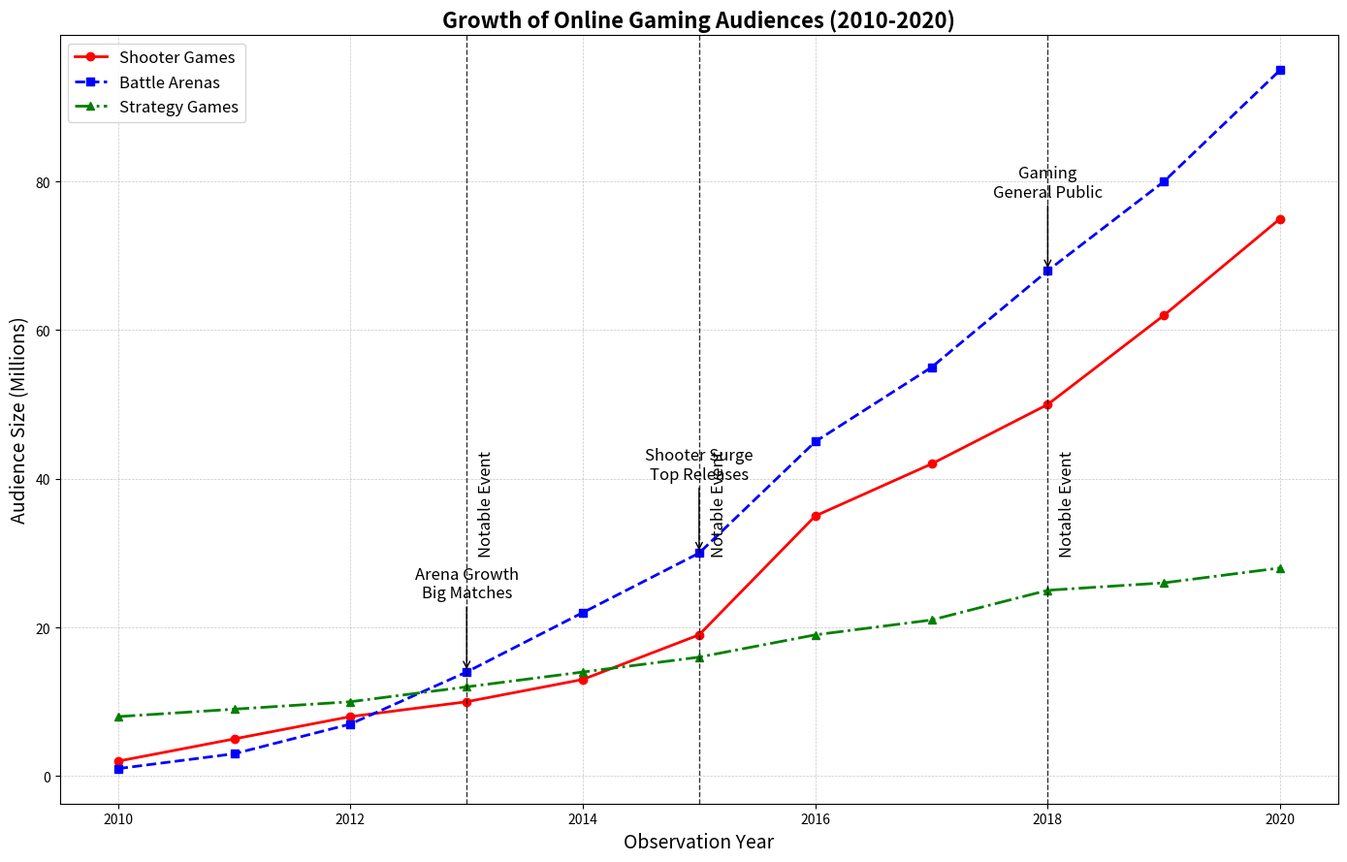

Python code for this plot:
import matplotlib.pyplot as plt
import numpy as np

# Years of observation
years = np.arange(2010, 2021)

# E-Sports viewership data (in millions)
fps_viewership = [2, 5, 8, 10, 13, 19, 35, 42, 50, 62, 75]
moba_viewership = [1, 3, 7, 14, 22, 30, 45, 55, 68, 80, 95]
rts_viewership = [8, 9, 10, 12, 14, 16, 19, 21, 25, 26, 28]

# Initialize the plot
fig, ax1 = plt.subplots(figsize=(14, 9))

# Plot the data series with different markers and line styles
ax1.plot(years, fps_viewership, color='red', linestyle='-', linewidth=2, marker='o', label='Shooter Games')
ax1.plot(years, moba_viewership, color='blue', linestyle='--', linewidth=2, marker='s', label='Battle Arenas')
ax1.plot(years, rts_viewership, color='green', linestyle='-.', linewidth=2, marker='^', label='Strategy Games')

# Customize grid and layout
ax1.grid(True, linestyle='--', linewidth=0.5, alpha=0.7)

# Set titles and labels with changes
ax1.set_title('Growth of Online Gaming Audiences (2010-2020)', fontsize=16, weight='bold')
ax1.set_xlabel('Observation Year', fontsize=14)
ax1.set_ylabel('Audience Size (Millions)', fontsize=14)

# Annotations and highlights
highlight_years = [2013, 2015, 2018]
for year in highlight_years:
    ax1.axvline(x=year, color='black', linestyle='--', linewidth=1, alpha=0.8)
    ax1.text(year + 0.1, 30, 'Notable Event', color='black', fontsize=12, rotation=90)

# Adding key event annotations with context
key_events = {
    '2013': 'Arena Growth\nBig Matches',
    '2015': 'Shooter Surge\nTop Releases',
    '2018': 'Gaming\nGeneral Public'
}

for year, event in key_events.items():
    ax1.annotate(event, xy=(int(year), moba_viewership[years.tolist().index(int(year))]), 
                 xytext=(int(year), moba_viewership[years.tolist().index(int(year))] + 10),
                 arrowprops=dict(facecolor='black', arrowstyle='->'),
                 fontsize=12, ha='center')

# Legends
ax1.legend(loc='upper left', fontsize=12)

# Adjust layout for clarity
plt.tight_layout()

# Display the plot
plt.show()
